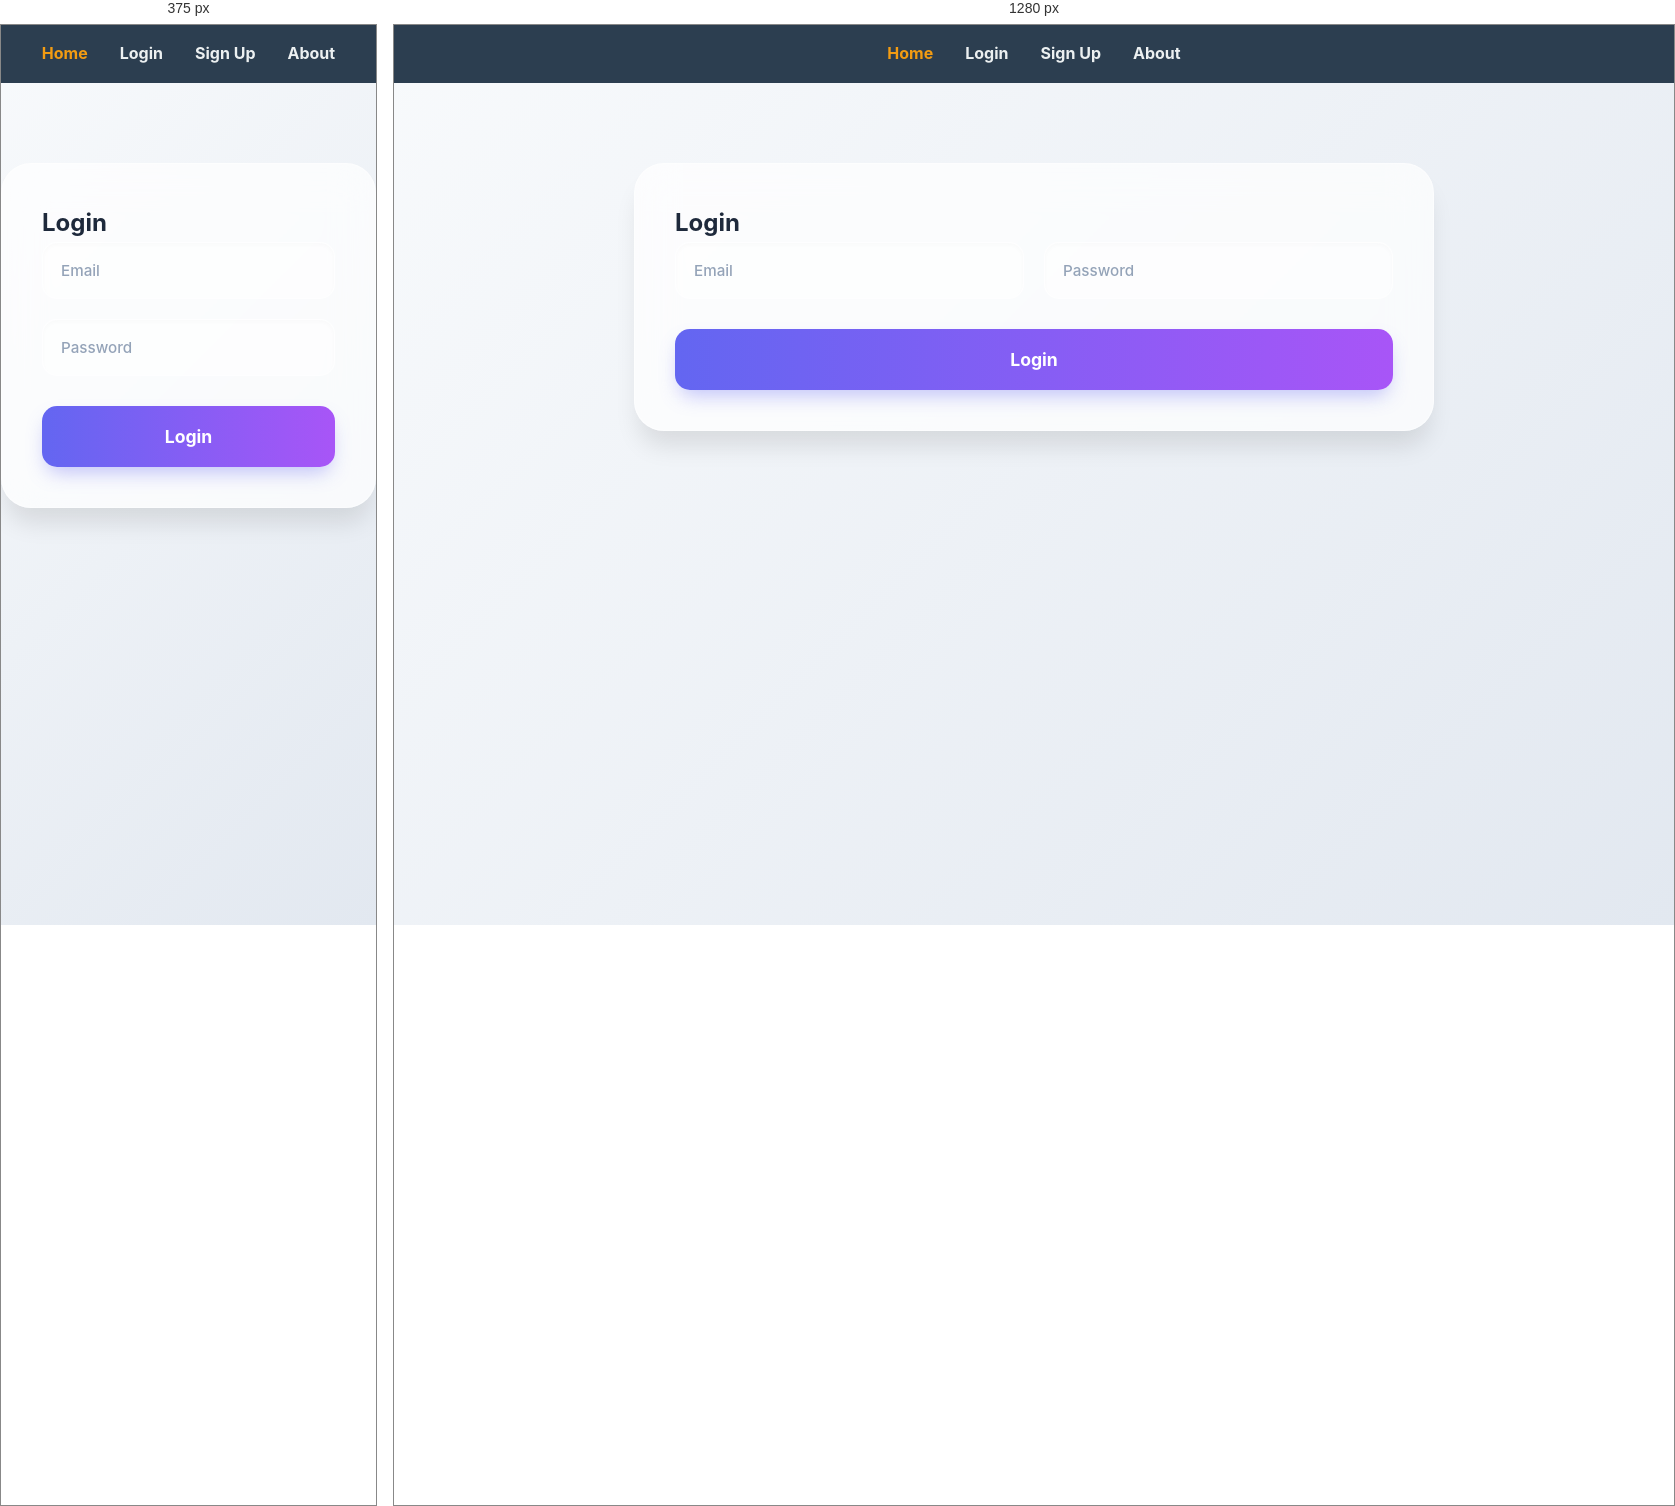
Rendered at 375 px and 1280 px, left to right.

<!-- file: login.html -->
<!DOCTYPE html>
<html lang="en">
<head>
  <meta charset="UTF-8">
  <title>User Login</title>
  <link rel="stylesheet" href="css/style.css">
</head>
<body>
    <nav>
    <a href="index.html" class="active">Home</a>
    <a href="login.html">Login</a>
    <a href="signup.html">Sign Up</a>
    <a href="about_index.html">About</a>
  </nav>
  <div class="form-box" style="margin-top: 80px;">
    <h2>Login</h2>
    <form id="loginForm">
      <input type="email" id="email" placeholder="Email" required>
      <input type="password" id="password" placeholder="Password" required>
      <button type="submit" class="full-width">Login</button>
    </form>
    <p id="loginMessage"></p>
  </div>

  <script>
    document.addEventListener("DOMContentLoaded", () => {
      const form = document.getElementById("loginForm");
      form.addEventListener("submit", async (e) => {
        e.preventDefault();

        const email = document.getElementById("email").value;
        const password = document.getElementById("password").value;

        try {
          const res = await fetch("http://localhost:5000/api/auth/login", {
            method: "POST",
            headers: { "Content-Type": "application/json" },
            body: JSON.stringify({ email, password })
          });

          const data = await res.json();
          if (data.token) {
            localStorage.setItem("token", data.token);
            localStorage.setItem("role", data.role);
            document.getElementById("loginMessage").innerText = "✅ Login successful!";
            window.location.href = "dashboard.html"; // redirect to dashboard
          } else {
            document.getElementById("loginMessage").innerText = "❌ Login failed!";
          }
        } catch (err) {
          document.getElementById("loginMessage").innerText = "⚠️ Error connecting to server";
        }
      });
    });
  </script>
</body>
</html>

/* @media block from css/style.css */
@media (max-width: 768px) {
  .main-container { flex-direction: column; }
  .sidebar { width: 100%; height: auto; position: relative; }
  .content { padding: 20px; }
  .form-box form { grid-template-columns: 1fr; } /* Stack on mobile */
  .full-width { grid-column: span 1; }
}